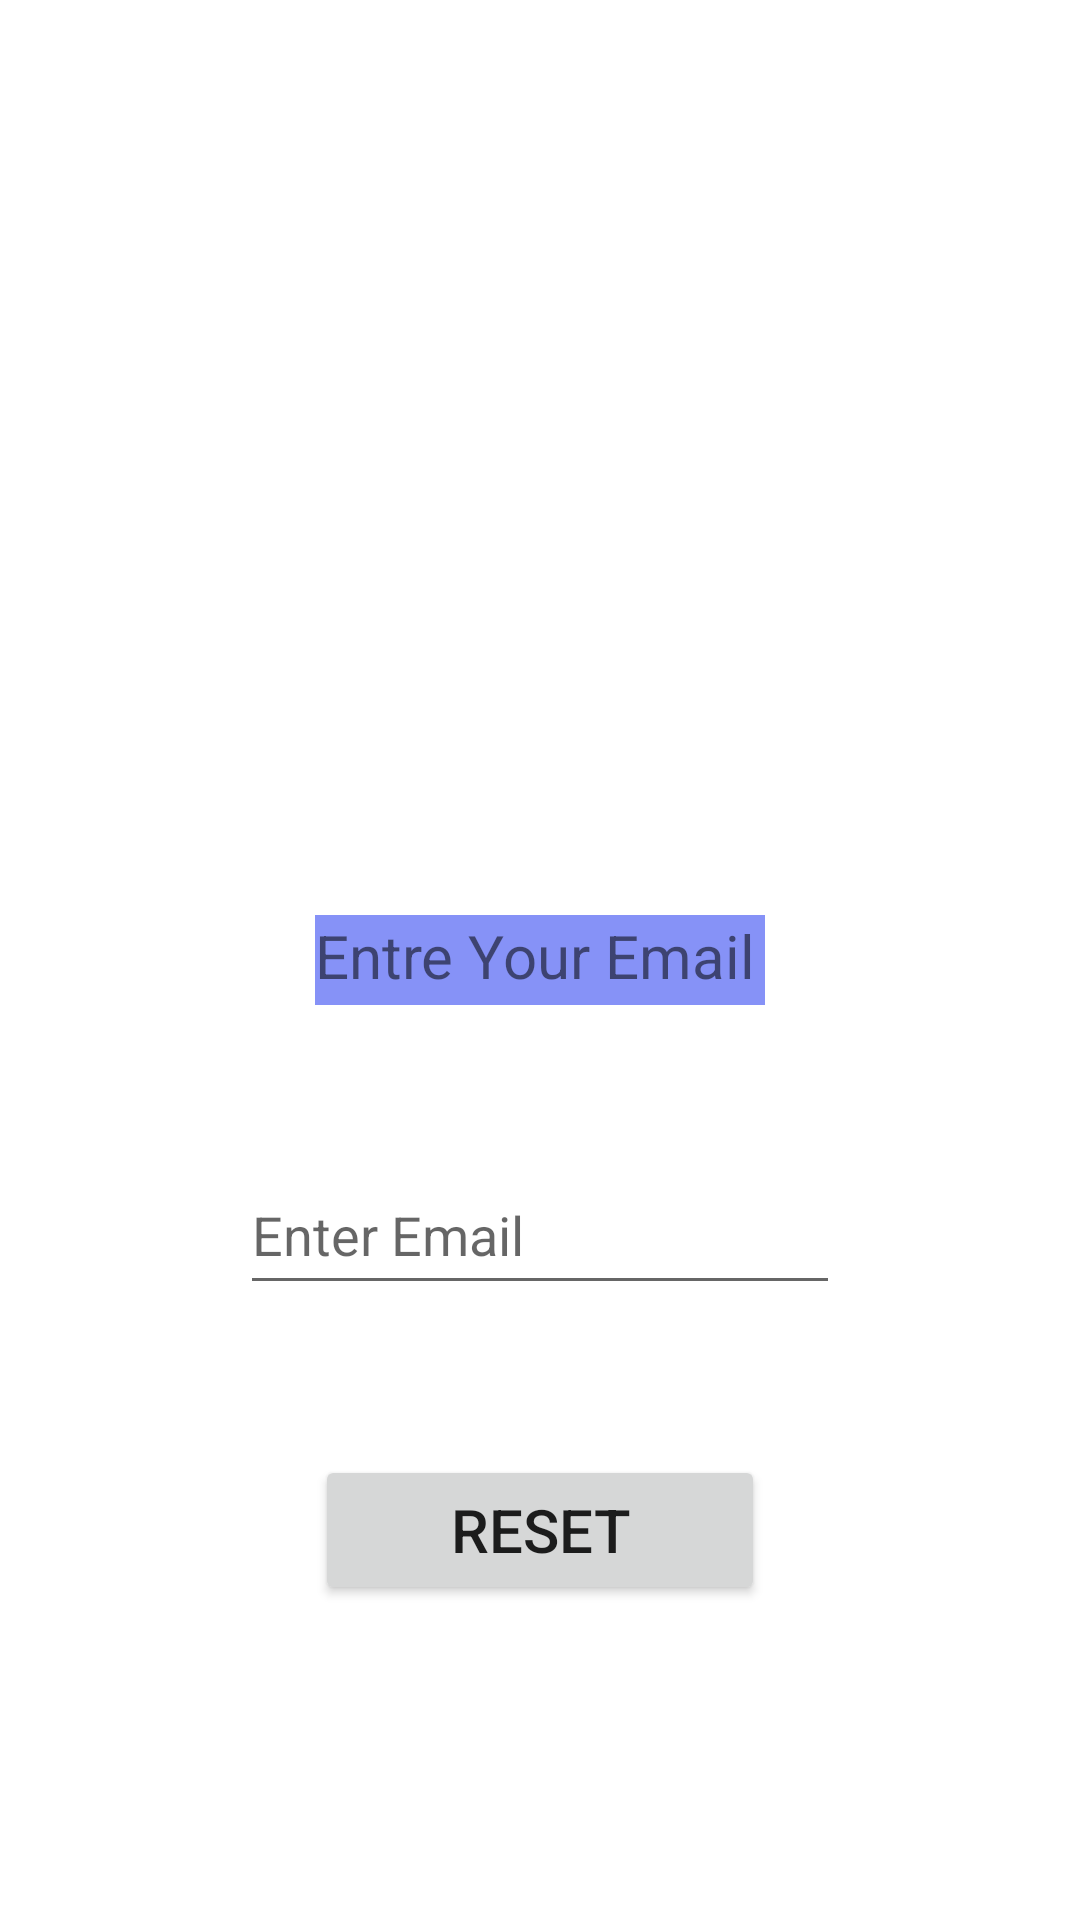

The Android layout XML behind this screen, and the referenced resources:
<!-- AndroidManifest.xml: application theme Theme.SPLITBILL -->
<!-- res/layout/activity_check_user.xml -->
<?xml version="1.0" encoding="utf-8"?>
<RelativeLayout xmlns:android="http://schemas.android.com/apk/res/android"
    xmlns:app="http://schemas.android.com/apk/res-auto"
    xmlns:tools="http://schemas.android.com/tools"
    android:layout_width="match_parent"
    android:layout_height="match_parent"
    android:padding="10dp"
    tools:context=".CheckUser">


    <TextView
        android:id="@+id/text"
        android:layout_width="150dp"
        android:layout_height="30dp"
        android:layout_centerInParent="true"
        android:layout_gravity="center"
        android:layout_marginTop="50dp"
        android:background="@color/lavendor"
        android:text="Entre Your Email"
        android:textSize="20dp" />

    <EditText
        android:id="@+id/email"
        android:layout_width="200dp"
        android:layout_height="50dp"
        android:layout_centerInParent="true"
        android:hint="Enter Email"
        android:layout_below="@id/text"
        android:layout_marginTop="50dp"/>

    <Button
        android:id="@+id/btnreset"
        android:layout_width="150dp"
        android:layout_height="50dp"
        app:cornerRadius="30dp"
        android:layout_centerInParent="true"
        android:layout_below="@id/email"
        android:text="Reset"
        android:textSize="20dp"
        android:layout_marginTop="50dp"/>

</RelativeLayout>
<!-- resources referenced by this layout -->
<resources>
  <color name="lavendor">#8692f7</color>
  <style name="Theme.SPLITBILL" parent="Theme.MaterialComponents.DayNight.DarkActionBar">
          
          <item name="colorPrimary">@color/lavendor</item>
          <item name="colorPrimaryVariant">@color/lavendor</item>
          <item name="colorOnPrimary">@color/white</item>
          <item name="windowActionBar">false</item>
          <item name="windowNoTitle">true</item>
          
          <item name="colorSecondary">@color/teal_200</item>
          <item name="colorSecondaryVariant">@color/teal_700</item>
          <item name="colorOnSecondary">@color/black</item>
          
          <item name="android:statusBarColor" tools:targetApi="21">?attr/colorPrimaryVariant</item>
          
      </style>
  <color name="white">#FFFFFFFF</color>
  <color name="teal_200">#FF03DAC5</color>
  <color name="teal_700">#FF018786</color>
  <color name="black">#FF000000</color>
</resources>
